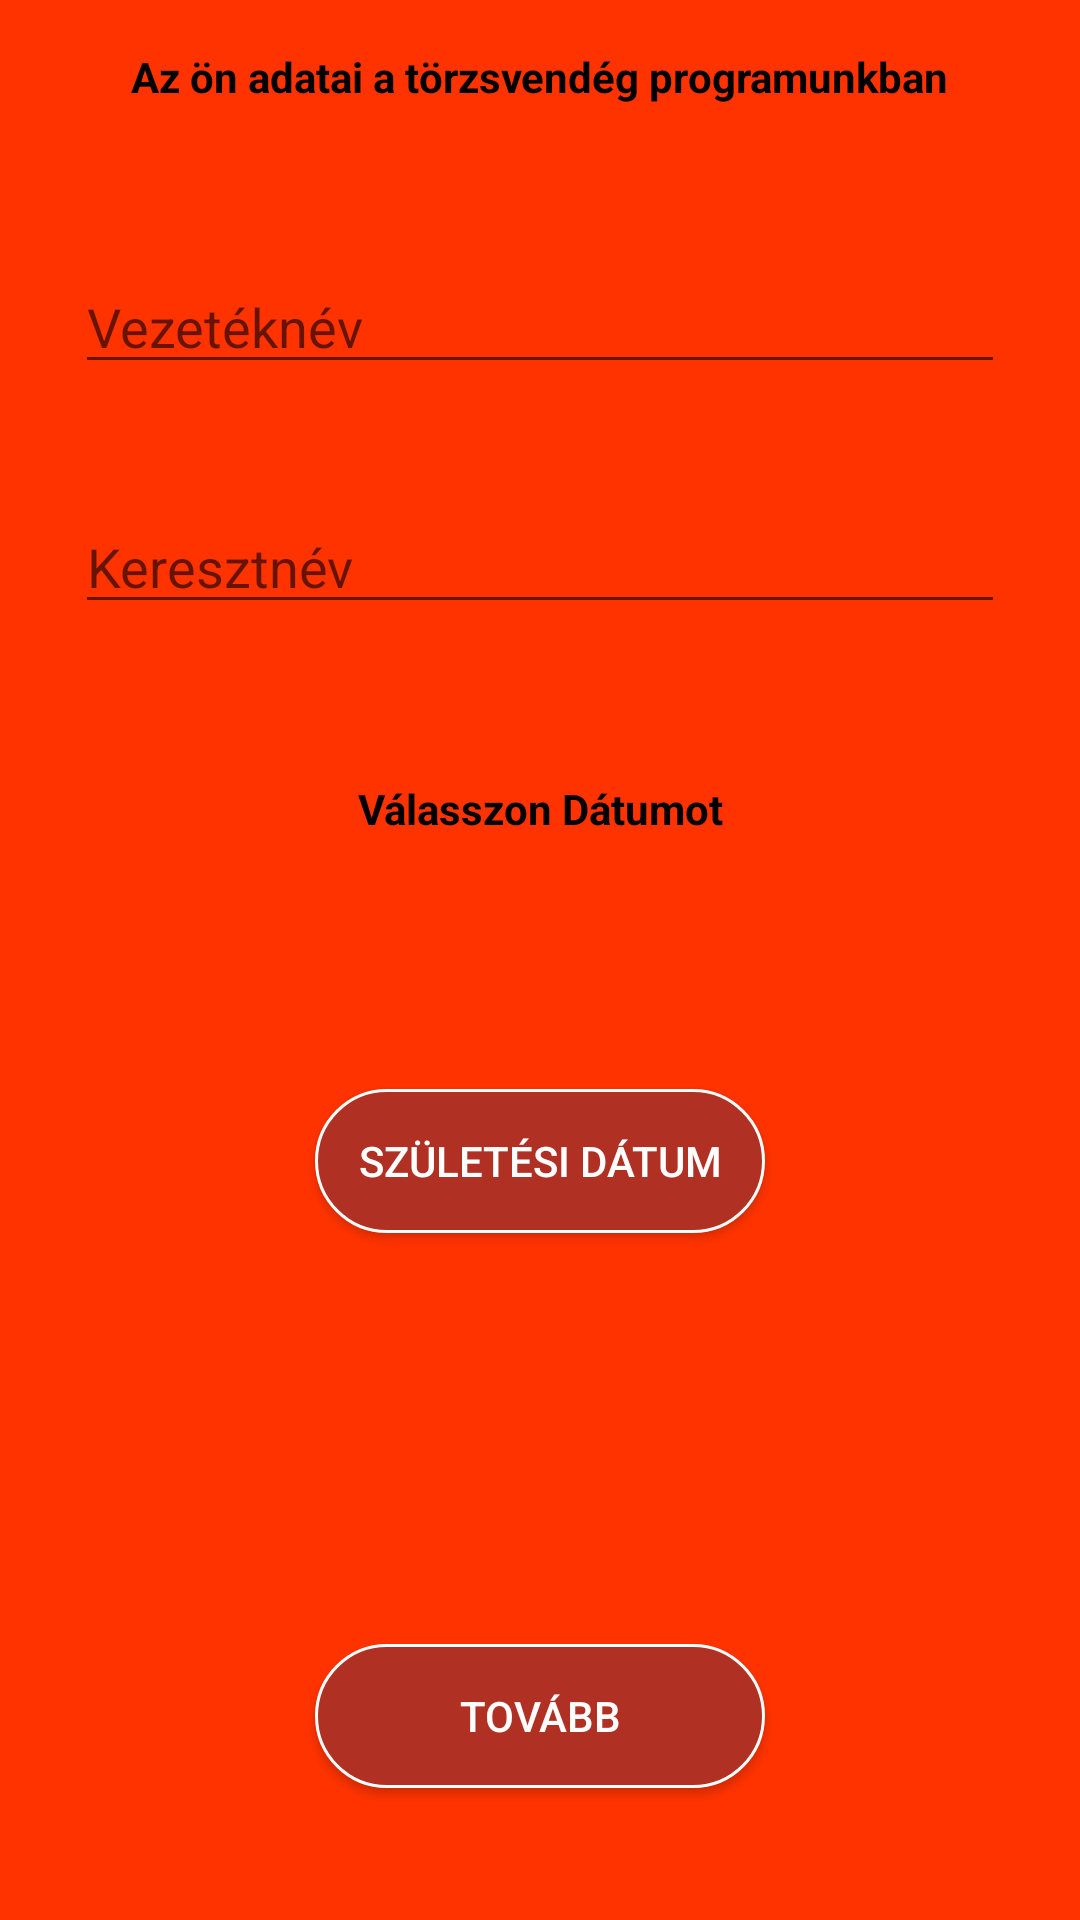

Android layout source for this screen:
<!-- AndroidManifest.xml: application theme AppTheme.NoActionBar -->
<!-- res/layout/activity_register_personalinfo.xml -->
<?xml version="1.0" encoding="utf-8"?>
<android.support.constraint.ConstraintLayout
    xmlns:android="http://schemas.android.com/apk/res/android"
    xmlns:app="http://schemas.android.com/apk/res-auto"
    xmlns:tools="http://schemas.android.com/tools"
    android:layout_width="match_parent"
    android:layout_height="match_parent"
    android:background="@color/primaryRed">

    <EditText
        android:id="@+id/txt_surname_reg"
        android:layout_width="310dp"
        android:layout_height="40dp"
        android:layout_marginTop="88dp"
        android:hint="Vezetéknév"
        android:inputType="text"
        app:layout_constraintEnd_toEndOf="parent"
        app:layout_constraintLeft_toLeftOf="parent"
        app:layout_constraintRight_toRightOf="parent"
        app:layout_constraintStart_toStartOf="parent"
        app:layout_constraintTop_toTopOf="parent" />

    <EditText
        android:id="@+id/txt_middlename_reg"
        android:layout_width="310dp"
        android:layout_height="40dp"
        android:layout_marginTop="40dp"
        android:hint="Keresztnév"
        android:inputType="text"
        app:layout_constraintEnd_toEndOf="parent"
        app:layout_constraintLeft_toLeftOf="parent"
        app:layout_constraintRight_toRightOf="parent"
        app:layout_constraintStart_toStartOf="parent"
        app:layout_constraintTop_toBottomOf="@+id/txt_surname_reg" />

    <Button
        android:id="@+id/btn_next"
        android:layout_width="wrap_content"
        android:layout_height="wrap_content"
        android:layout_marginBottom="44dp"
        android:background="@drawable/button_shape"
        android:text="Tovább"
        android:textColor="#FFFFFF"
        app:layout_constraintBottom_toBottomOf="parent"
        app:layout_constraintEnd_toEndOf="parent"
        app:layout_constraintLeft_toLeftOf="parent"
        app:layout_constraintRight_toRightOf="parent"
        app:layout_constraintStart_toStartOf="parent" />

    <TextView
        android:id="@+id/textView"
        android:layout_width="wrap_content"
        android:layout_height="23dp"
        android:layout_marginTop="16dp"
        android:text="Az ön adatai a törzsvendég programunkban"
        android:textStyle="bold"
        app:layout_constraintEnd_toEndOf="parent"
        app:layout_constraintLeft_toLeftOf="parent"
        app:layout_constraintRight_toRightOf="parent"
        app:layout_constraintStart_toStartOf="parent"
        app:layout_constraintTop_toTopOf="parent" />

    <Button
        android:id="@+id/btn_birthday"
        android:layout_width="wrap_content"
        android:layout_height="48dp"
        android:layout_marginTop="80dp"
        android:background="@drawable/button_shape"
        android:text="Születési dátum"
        android:textColor="#FFFFFF"
        app:layout_constraintEnd_toEndOf="parent"
        app:layout_constraintLeft_toLeftOf="parent"
        app:layout_constraintRight_toRightOf="parent"
        app:layout_constraintStart_toStartOf="parent"
        app:layout_constraintTop_toBottomOf="@+id/txt_birthday" />

    <TextView
        android:id="@+id/txt_birthday"
        android:layout_width="wrap_content"
        android:layout_height="23dp"
        android:layout_marginTop="52dp"
        android:text="Válasszon Dátumot"
        android:textStyle="bold"
        app:layout_constraintEnd_toEndOf="parent"
        app:layout_constraintHorizontal_bias="0.501"
        app:layout_constraintLeft_toLeftOf="parent"
        app:layout_constraintRight_toRightOf="parent"
        app:layout_constraintStart_toStartOf="parent"
        app:layout_constraintTop_toBottomOf="@+id/txt_middlename_reg" />


</android.support.constraint.ConstraintLayout>
<!-- resources referenced by this layout -->
<resources>
  <color name="primaryRed">#ff3300</color>
  <!-- drawable button_shape (drawable) -->
  <?xml version="1.0" encoding="utf-8"?>
  <shape xmlns:android="http://schemas.android.com/apk/res/android" android:shape="rectangle" >
      <corners
          android:radius="40dp"
          />
      <solid
          android:color="#B03123"
          />
      <padding
          android:left="0dp"
          android:top="0dp"
          android:right="0dp"
          android:bottom="0dp"
          />
      <size
          android:width="150dp"
          android:height="40dp"
          />
      <stroke
          android:width="1dp"
          android:color="#FFFFFF"
          />
  </shape>
  <style name="AppTheme.NoActionBar">
          <item name="windowActionBar">false</item>
          <item name="windowNoTitle">true</item>
      </style>
</resources>
